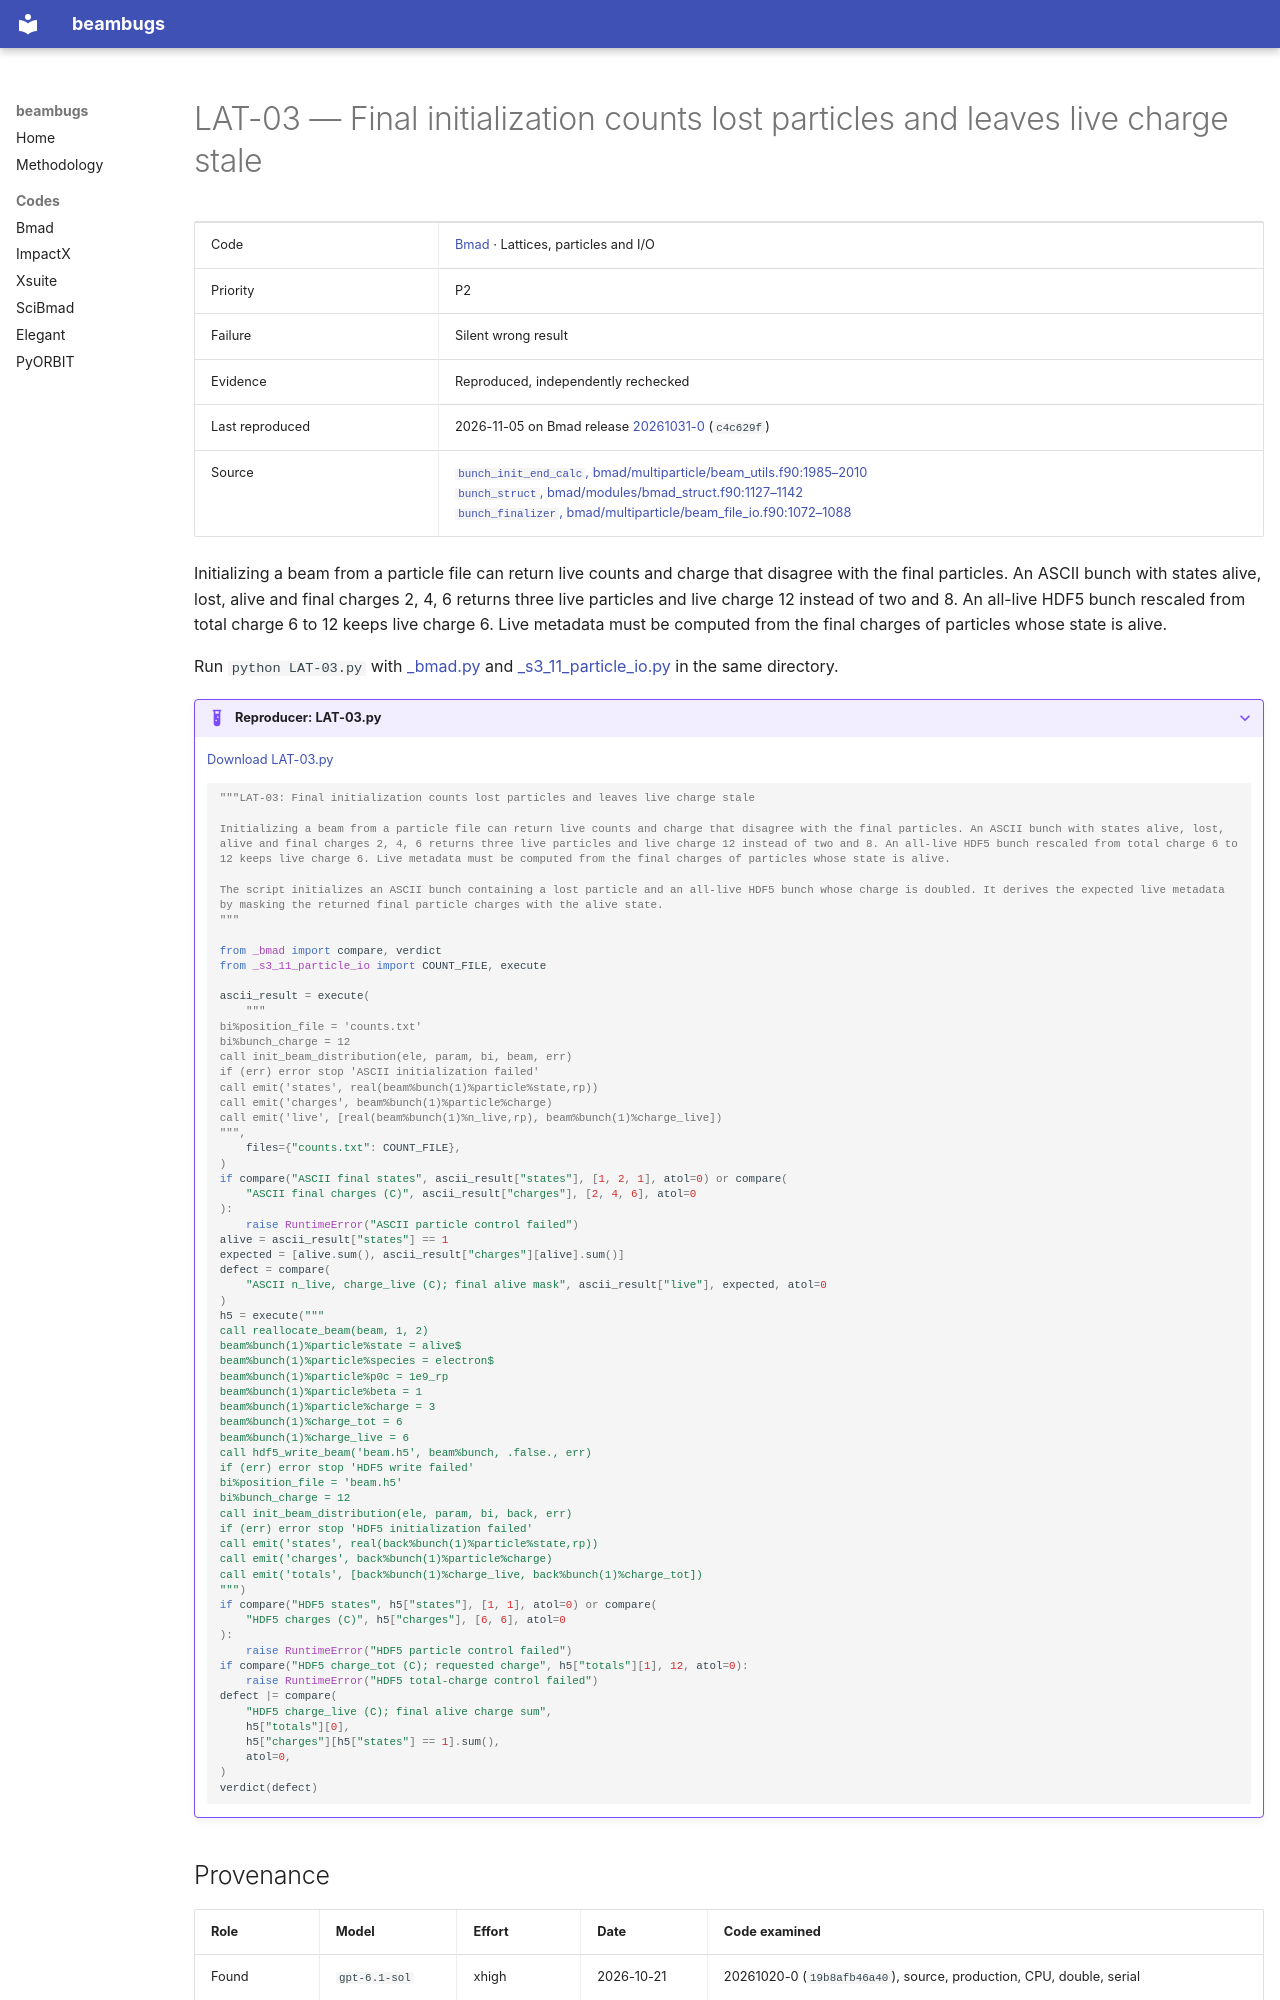

repository: nikitakuklev/beambugs · page: bmad/LAT-03/index.html · generator: mkdocs

---
title: "LAT-03: Final initialization counts lost particles and leaves live charge stale"
hide:
  - toc
---

# LAT-03 — Final initialization counts lost particles and leaves live charge stale

| | |
|---|---|
| Code | [Bmad](../index.md) · Lattices, particles and I/O |
| Priority | P2 |
| Failure | Silent wrong result |
| Evidence | Reproduced, independently rechecked |
| Last reproduced | 2026-11-05 on Bmad release [20261031-0](https://github.com/bmad-sim/bmad-ecosystem/tree/20261031-0) (`c4c629f`) |
| Source | [`bunch_init_end_calc`, bmad/multiparticle/beam_utils.f90:1985–2010](https://github.com/bmad-sim/bmad-ecosystem/blob/c4c629fc9071d3a56cb1ba5bc714baba65e9c5d3/bmad/multiparticle/beam_utils.f90#L1985-L2010)<br>[`bunch_struct`, bmad/modules/bmad_struct.f90:1127–1142](https://github.com/bmad-sim/bmad-ecosystem/blob/c4c629fc9071d3a56cb1ba5bc714baba65e9c5d3/bmad/modules/bmad_struct.f90#L1127-L1142)<br>[`bunch_finalizer`, bmad/multiparticle/beam_file_io.f90:1072–1088](https://github.com/bmad-sim/bmad-ecosystem/blob/c4c629fc9071d3a56cb1ba5bc714baba65e9c5d3/bmad/multiparticle/beam_file_io.f90#L1072-L1088) |

Initializing a beam from a particle file can return live counts and charge that disagree with the final particles. An ASCII bunch with states alive, lost, alive and final charges 2, 4, 6 returns three live particles and live charge 12 instead of two and 8. An all-live HDF5 bunch rescaled from total charge 6 to 12 keeps live charge 6. Live metadata must be computed from the final charges of particles whose state is alive.

Run `python LAT-03.py` with [_bmad.py](../helpers/_bmad.py) and [_s3_11_particle_io.py](../helpers/_s3_11_particle_io.py) in the same directory.

??? example "Reproducer: LAT-03.py"

    [Download LAT-03.py](LAT-03.py)

    ```python
    """LAT-03: Final initialization counts lost particles and leaves live charge stale

    Initializing a beam from a particle file can return live counts and charge that disagree with the final particles. An ASCII bunch with states alive, lost, alive and final charges 2, 4, 6 returns three live particles and live charge 12 instead of two and 8. An all-live HDF5 bunch rescaled from total charge 6 to 12 keeps live charge 6. Live metadata must be computed from the final charges of particles whose state is alive.

    The script initializes an ASCII bunch containing a lost particle and an all-live HDF5 bunch whose charge is doubled. It derives the expected live metadata by masking the returned final particle charges with the alive state.
    """

    from _bmad import compare, verdict
    from _s3_11_particle_io import COUNT_FILE, execute

    ascii_result = execute(
        """
    bi%position_file = 'counts.txt'
    bi%bunch_charge = 12
    call init_beam_distribution(ele, param, bi, beam, err)
    if (err) error stop 'ASCII initialization failed'
    call emit('states', real(beam%bunch(1)%particle%state,rp))
    call emit('charges', beam%bunch(1)%particle%charge)
    call emit('live', [real(beam%bunch(1)%n_live,rp), beam%bunch(1)%charge_live])
    """,
        files={"counts.txt": COUNT_FILE},
    )
    if compare("ASCII final states", ascii_result["states"], [1, 2, 1], atol=0) or compare(
        "ASCII final charges (C)", ascii_result["charges"], [2, 4, 6], atol=0
    ):
        raise RuntimeError("ASCII particle control failed")
    alive = ascii_result["states"] == 1
    expected = [alive.sum(), ascii_result["charges"][alive].sum()]
    defect = compare(
        "ASCII n_live, charge_live (C); final alive mask", ascii_result["live"], expected, atol=0
    )
    h5 = execute("""
    call reallocate_beam(beam, 1, 2)
    beam%bunch(1)%particle%state = alive$
    beam%bunch(1)%particle%species = electron$
    beam%bunch(1)%particle%p0c = 1e9_rp
    beam%bunch(1)%particle%beta = 1
    beam%bunch(1)%particle%charge = 3
    beam%bunch(1)%charge_tot = 6
    beam%bunch(1)%charge_live = 6
    call hdf5_write_beam('beam.h5', beam%bunch, .false., err)
    if (err) error stop 'HDF5 write failed'
    bi%position_file = 'beam.h5'
    bi%bunch_charge = 12
    call init_beam_distribution(ele, param, bi, back, err)
    if (err) error stop 'HDF5 initialization failed'
    call emit('states', real(back%bunch(1)%particle%state,rp))
    call emit('charges', back%bunch(1)%particle%charge)
    call emit('totals', [back%bunch(1)%charge_live, back%bunch(1)%charge_tot])
    """)
    if compare("HDF5 states", h5["states"], [1, 1], atol=0) or compare(
        "HDF5 charges (C)", h5["charges"], [6, 6], atol=0
    ):
        raise RuntimeError("HDF5 particle control failed")
    if compare("HDF5 charge_tot (C); requested charge", h5["totals"][1], 12, atol=0):
        raise RuntimeError("HDF5 total-charge control failed")
    defect |= compare(
        "HDF5 charge_live (C); final alive charge sum",
        h5["totals"][0],
        h5["charges"][h5["states"] == 1].sum(),
        atol=0,
    )
    verdict(defect)

    ```
